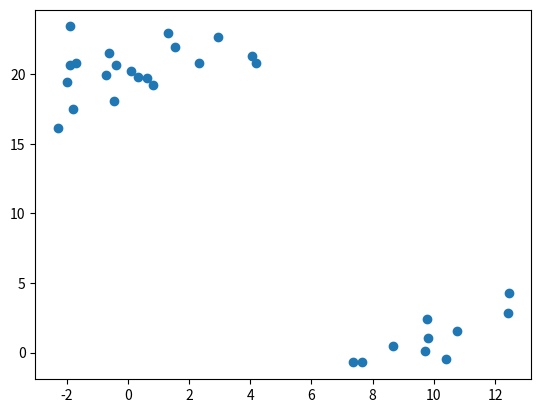
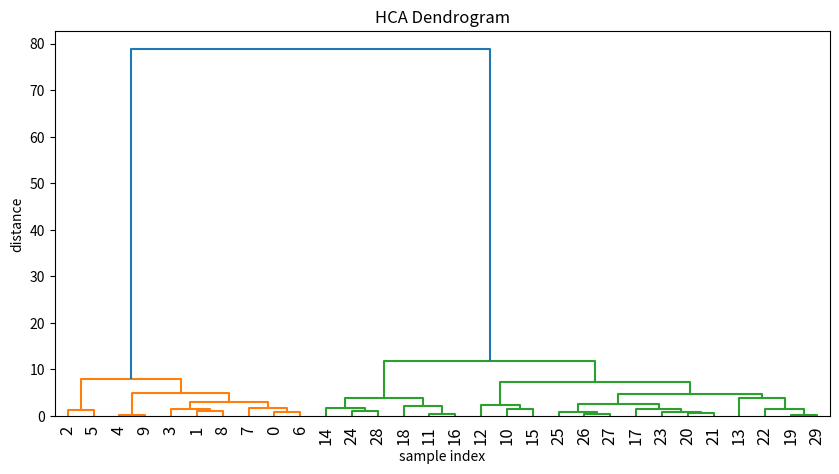

Write Python code to recreate these figures, in order.

from matplotlib import pyplot as plt
from scipy.cluster.hierarchy import dendrogram, linkage
import numpy as np

# generating two clusters: x with 10 points and y with 20:
#np.random.seed(1234)
x = np.random.multivariate_normal([10, 0], [[3, 1], [1, 4]], size=[10,])
y = np.random.multivariate_normal([0, 20], [[3, 1], [1, 4]], size=[20,])
x
y

X = np.concatenate((x, y),)
X
print(X.shape)  # 150 samples with 2 dimensions
plt.scatter(X[:,0], X[:,1])
plt.show()

 
# generate the linkage matrix
Z = linkage(X, 'ward')
#print(Z)


from scipy.cluster.hierarchy import cophenet
from scipy.spatial.distance import pdist
coph_dists = cophenet(Z, pdist(X))
#coph_dists


plt.figure(figsize=(10, 5))
plt.title('HCA Dendrogram')
plt.xlabel('sample index')
plt.ylabel('distance')
dendrogram(Z,leaf_rotation=90,leaf_font_size=12,)
plt.show()


